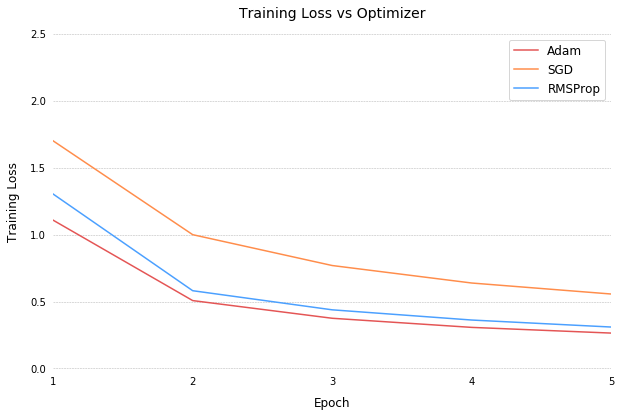

The table this chart was drawn from, first rows:
Epoch, Adam, SGD, RMSProp
1, 1.108, 1.7, 1.303
2, 0.5071, 0.9996, 0.5809
3, 0.375, 0.7691, 0.4381
4, 0.3069, 0.6384, 0.3618
5, 0.2643, 0.5562, 0.3095
